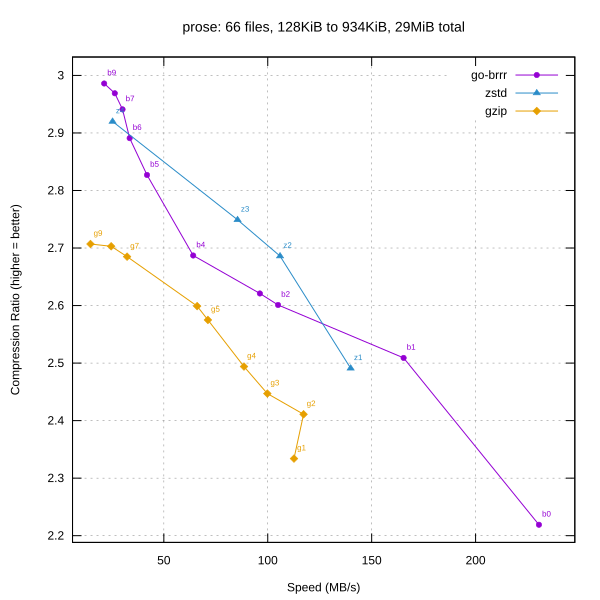

The table this chart was drawn from, first rows:
library, level, speed_mbps, ratio
go-brrr, 0, 230.5, 2.219
go-brrr, 1, 165.4, 2.509
go-brrr, 2, 105, 2.601
go-brrr, 3, 96.21, 2.621
go-brrr, 4, 64.13, 2.687
go-brrr, 5, 41.90, 2.827
go-brrr, 6, 33.55, 2.891
go-brrr, 7, 30.12, 2.941
go-brrr, 8, 26.40, 2.969
go-brrr, 9, 21.29, 2.986
zstd, 1, 139.9, 2.491
zstd, 2, 105.9, 2.686
zstd, 3, 85.47, 2.749
zstd, 4, 25.33, 2.92
gzip, 1, 112.6, 2.334
gzip, 2, 117.2, 2.411
gzip, 3, 99.80, 2.447
gzip, 4, 88.56, 2.494
gzip, 5, 71.20, 2.575
gzip, 6, 66.03, 2.599
gzip, 7, 32.31, 2.685
gzip, 8, 24.65, 2.703
gzip, 9, 14.70, 2.707
